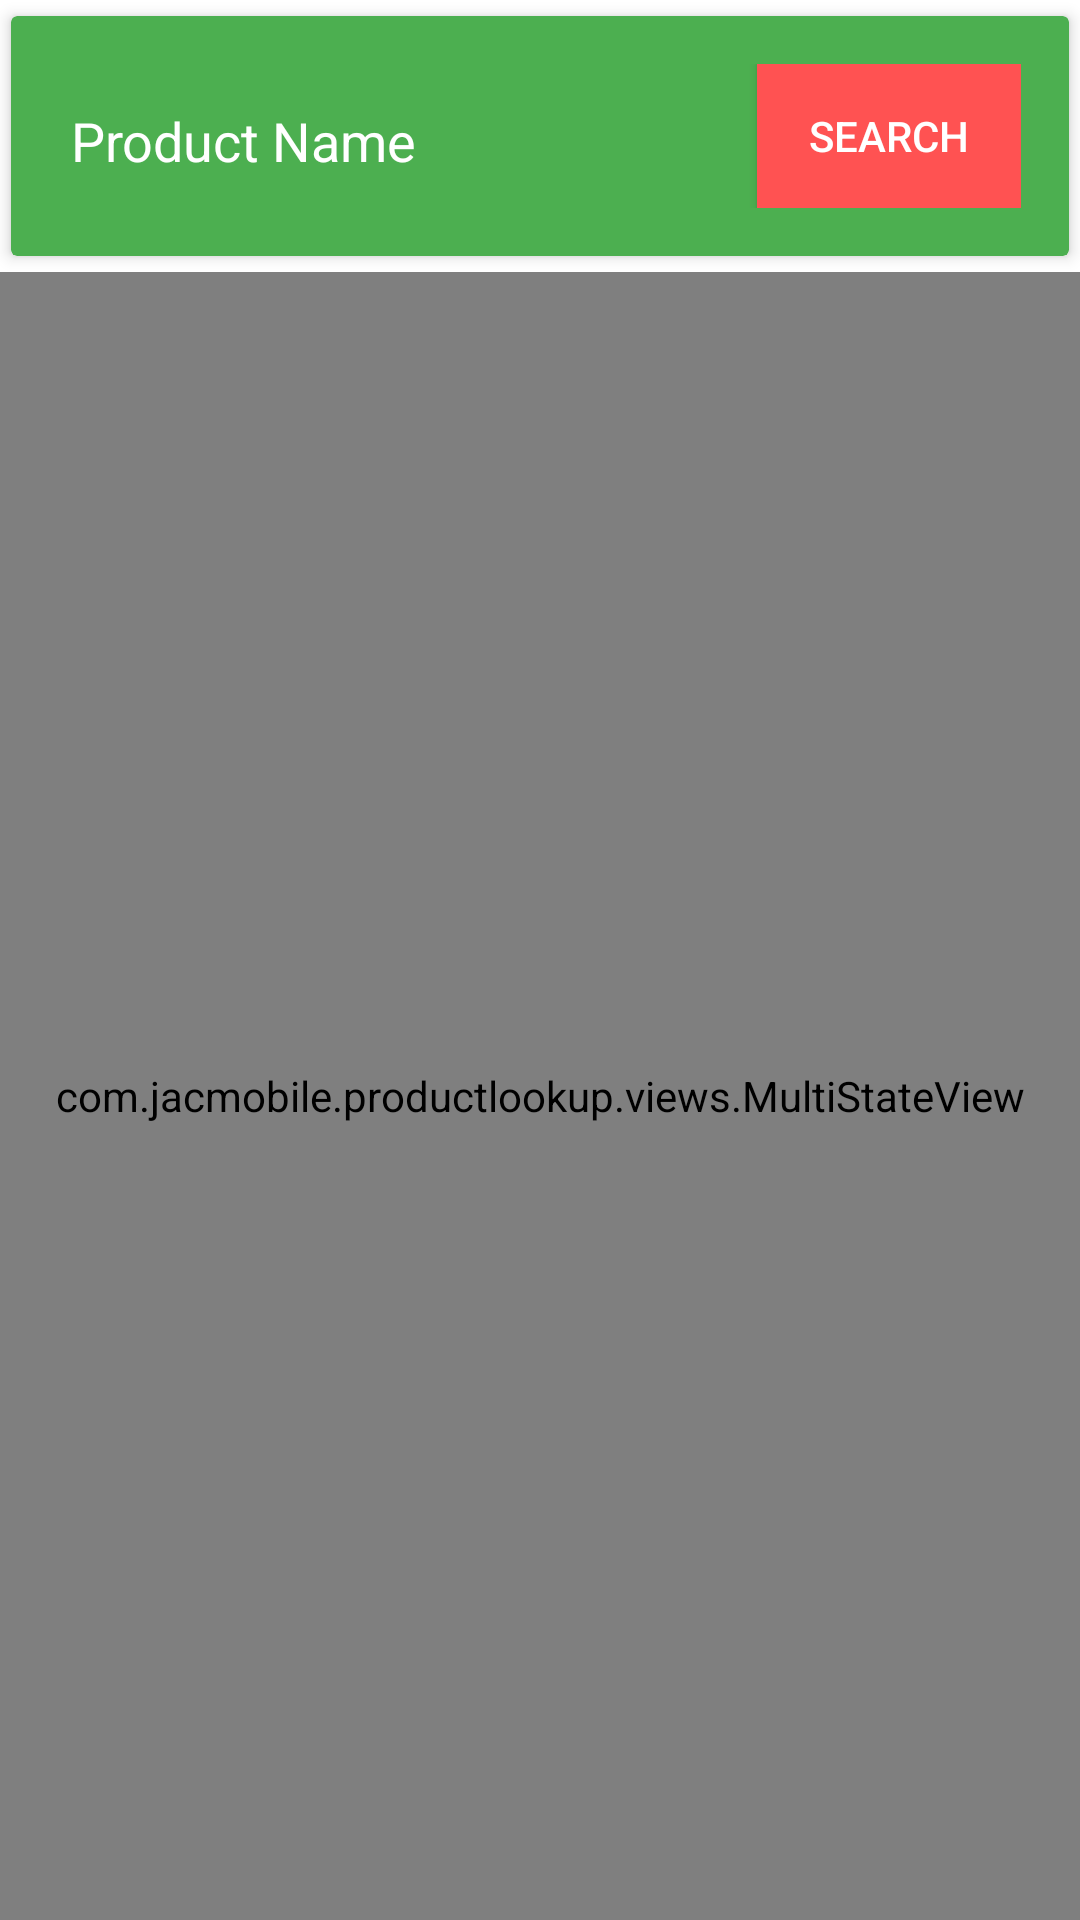

Write the Android layout XML for this screen, with the resource values it uses.
<!-- AndroidManifest.xml: application theme AppTheme -->
<!-- res/layout/fragment_base.xml -->
<LinearLayout
    xmlns:android="http://schemas.android.com/apk/res/android"
    xmlns:app="http://schemas.android.com/apk/res-auto"
    xmlns:tools="http://schemas.android.com/tools"
    android:layout_width="match_parent"
    android:layout_height="match_parent"
    android:background="#fff"
    android:orientation="vertical"
    tools:context=".BaseActivityFragment"
    >

    <android.support.v7.widget.CardView
        android:layout_width="match_parent"
        android:layout_height="wrap_content"
        app:cardBackgroundColor="@color/primary"
        app:cardUseCompatPadding="true"
        app:cardElevation="3dp"
        >

        <RelativeLayout
            android:padding="16dp"
            android:layout_width="match_parent"
            android:layout_height="match_parent"
            >

            <EditText
                android:id="@+id/input_product"
                android:layout_width="match_parent"
                android:layout_height="wrap_content"
                android:layout_centerVertical="true"
                android:singleLine="true"
                android:hint="Product Name"
                android:textColorHint="#fff"
                android:textColor="#fff"
                android:imeOptions="actionDone"
                android:layout_toLeftOf="@+id/btn_search_products"
                />

            <Button
                android:id="@+id/btn_search_products"
                android:layout_width="wrap_content"
                android:layout_height="wrap_content"
                android:text="SEARCH"
                android:textColor="#fff"
                android:background="@color/accent"
                android:layout_alignParentRight="true"
                />

        </RelativeLayout>

    </android.support.v7.widget.CardView>

    <com.jacmobile.productlookup.views.MultiStateView
        android:layout_width="match_parent"
        android:layout_height="match_parent"
        android:id="@+id/state_view_lookup"
        >

        <ListView
            android:id="@+id/list_product_search"
            android:layout_width="match_parent"
            android:layout_height="match_parent"
            android:clipToPadding="false"
            android:scrollbarStyle="outsideOverlay"
            />

    </com.jacmobile.productlookup.views.MultiStateView>


</LinearLayout>
<!-- resources referenced by this layout -->
<resources>
  <color name="accent">#FF5252</color>
  <color name="primary">#4CAF50</color>
  <style name="AppTheme" parent="Theme.AppCompat.Light.DarkActionBar">
          
          <item name="colorPrimary">@color/primary</item>
          <item name="colorAccent">@color/accent</item>
          <item name="colorControlNormal">@color/primary</item>
          <item name="colorControlActivated">@color/accent</item>
          <item name="colorControlHighlight">@color/accent</item>
      </style>
</resources>
